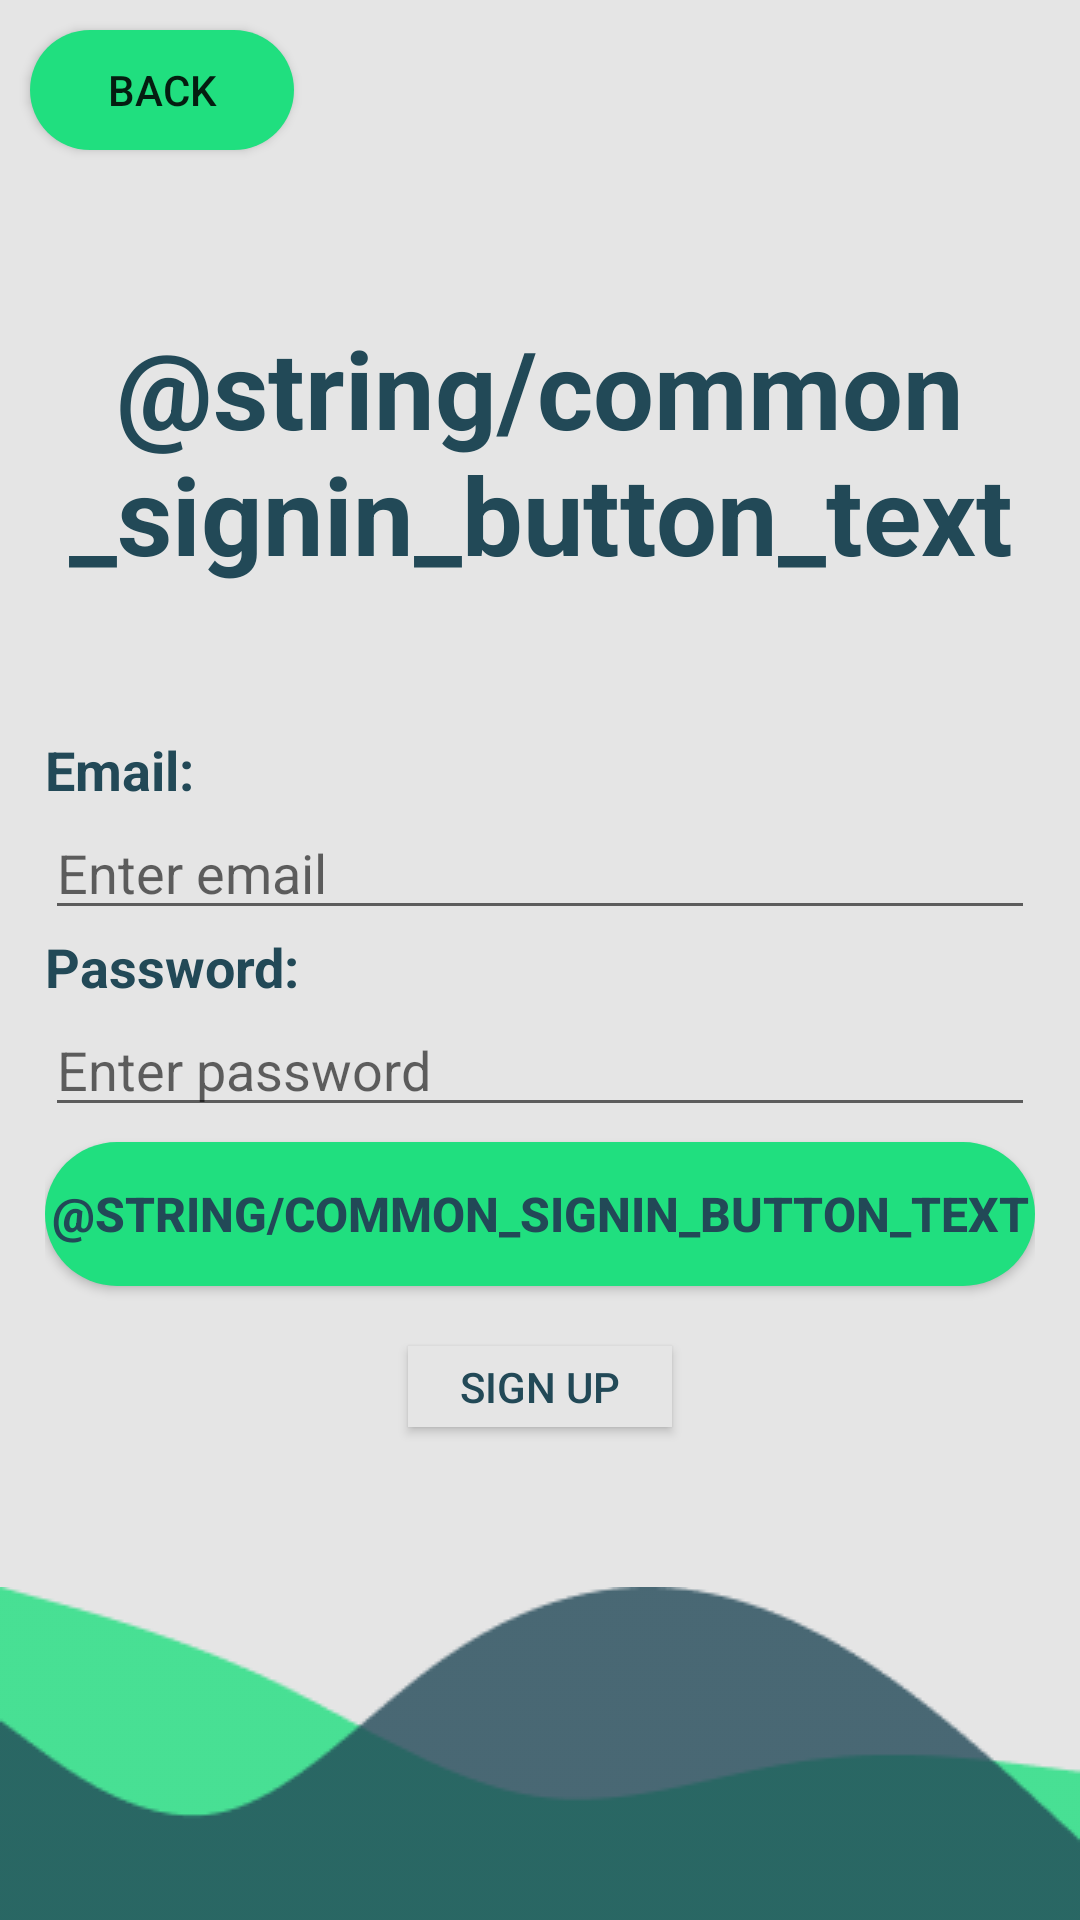

Android layout source for this screen:
<!-- AndroidManifest.xml: application theme AppTheme -->
<!-- res/layout/activity_login_page.xml -->
<?xml version="1.0" encoding="utf-8"?>
<androidx.constraintlayout.widget.ConstraintLayout xmlns:android="http://schemas.android.com/apk/res/android"
    xmlns:app="http://schemas.android.com/apk/res-auto"
    xmlns:tools="http://schemas.android.com/tools"
    android:layout_width="match_parent"
    android:layout_height="match_parent"
    android:background="#E5E5E5"
    tools:context=".LoginPage">

    <ImageView
        android:id="@+id/imageView5"
        android:layout_width="match_parent"
        android:layout_height="wrap_content"
        android:adjustViewBounds="true"
        android:cropToPadding="false"
        android:scaleType="fitStart"
        app:layout_constraintBottom_toBottomOf="parent"
        app:layout_constraintEnd_toEndOf="parent"
        app:layout_constraintStart_toStartOf="parent"
        app:srcCompat="@drawable/vector" />

    <ImageView
        android:id="@+id/imageView6"
        android:layout_width="match_parent"
        android:layout_height="wrap_content"
        android:adjustViewBounds="true"
        android:scaleType="fitStart"
        app:layout_constraintBottom_toBottomOf="parent"
        app:layout_constraintEnd_toEndOf="parent"
        app:layout_constraintStart_toEndOf="@+id/imageView5"
        app:srcCompat="@drawable/vector_ek1" />

    <Button
        android:id="@+id/btnBack"
        android:layout_width="wrap_content"
        android:layout_height="40dp"
        android:layout_alignParentLeft="true"
        android:layout_marginStart="10dp"
        android:layout_marginLeft="10dp"
        android:layout_marginTop="10dp"
        android:background="@drawable/login_btn"
        android:elevation="4dp"
        android:text="Back"
        app:layout_constraintStart_toStartOf="parent"
        app:layout_constraintTop_toTopOf="parent" />

    <LinearLayout
        android:id="@+id/linearLayout"
        android:layout_width="match_parent"
        android:layout_height="wrap_content"
        android:layout_marginTop="40dp"
        android:orientation="vertical"
        android:paddingLeft="15dp"
        android:paddingTop="15dp"
        android:paddingRight="15dp"
        android:paddingBottom="15dp"
        app:layout_constraintTop_toBottomOf="@+id/btnBack"
        tools:layout_editor_absoluteX="1dp"
        android:gravity="center">

        <TextView
            android:id="@+id/lblSignin"
            android:layout_width="match_parent"
            android:layout_height="wrap_content"
            android:layout_marginBottom="30dp"
            android:gravity="center_horizontal"
            android:text="@string/common_signin_button_text"
            android:textColor="#224957"
            android:textSize="36sp"
            android:textStyle="bold" />

        <TextView
            android:id="@+id/txtxErrorLogin"
            android:layout_width="match_parent"
            android:layout_height="wrap_content"
            android:textColor="#FF0000" />

        <TextView
            android:id="@+id/lblEmail"
            android:layout_width="match_parent"
            android:layout_height="wrap_content"
            android:text="Email:"
            android:textColor="#224957"
            android:textSize="18sp"
            android:textStyle="bold" />

        <EditText
            android:id="@+id/txtEmail"
            android:layout_width="match_parent"
            android:layout_height="wrap_content"
            android:ems="10"
            android:hint="Enter email"
            android:inputType="textPersonName" />

        <TextView
            android:id="@+id/lblPassword"
            android:layout_width="match_parent"
            android:layout_height="wrap_content"
            android:text="Password:"
            android:textColor="#224957"
            android:textSize="18sp"
            android:textStyle="bold" />

        <EditText
            android:id="@+id/txtPassword"
            android:layout_width="match_parent"
            android:layout_height="wrap_content"
            android:ems="10"
            android:hint="Enter password"
            android:inputType="textPassword" />

        <Button
            android:id="@+id/btnSignin"
            android:layout_width="match_parent"
            android:layout_height="wrap_content"
            android:layout_marginTop="5dp"
            android:layout_marginBottom="15dp"
            android:background="@drawable/login_btn"
            android:defaultFocusHighlightEnabled="true"
            android:text="@string/common_signin_button_text"
            android:textColor="#224957"
            android:textSize="16sp"
            android:textStyle="bold"
            app:layout_constraintBottom_toBottomOf="parent"
            app:layout_constraintTop_toBottomOf="@+id/btnSignupSignin" />

        <Button
            android:id="@+id/btnSignupSignin"
            android:layout_width="wrap_content"
            android:layout_height="27dp"
            android:layout_marginTop="5dp"
            android:layout_marginBottom="5dp"
            android:background="#E5E5E5"
            android:text="Sign up"
            android:textColor="#224957" />

        

    </LinearLayout>

</androidx.constraintlayout.widget.ConstraintLayout>
<!-- resources referenced by this layout -->
<resources>
  <!-- drawable login_btn (drawable) -->
  <?xml version="1.0" encoding="utf-8"?>
  <selector xmlns:android="http://schemas.android.com/apk/res/android">
     <item >
        <shape android:shape="rectangle" >
           <corners android:radius="30dip" />
           <stroke android:width="0dip" android:color="#20DF7F" />
  	 <solid android:color="#20DF7F" />
        </shape>
     </item>
  </selector>
  <!-- drawable vector: png bitmap (drawable-v24, 1615 bytes) -->
  <!-- drawable vector_ek1: png bitmap (drawable-v24, 2455 bytes) -->
  <style name="AppTheme" parent="Theme.AppCompat.Light.DarkActionBar">
          
          <item name="colorPrimary">@color/colorPrimary</item>
          <item name="colorPrimaryDark">@color/colorPrimaryDark</item>
          <item name="colorAccent">@color/colorAccent</item>
      </style>
  <!-- not gathered from this repository: default colours our renderer supplied (Android Studio template values) -->
  <color name="colorPrimary">#FF6200EE</color>
  <color name="colorPrimaryDark">#FF3700B3</color>
  <color name="colorAccent">#FF03DAC5</color>
</resources>
